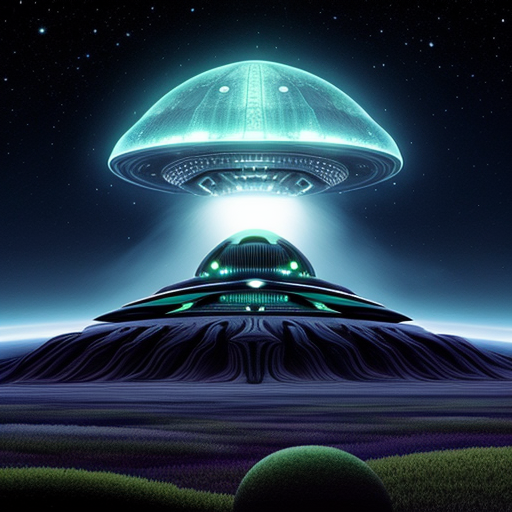
Generation parameters embedded in this image by AUTOMATIC1111 Stable Diffusion web UI or a fork of it (Forge, ...) (PNG 'parameters' text chunk):
alien spaceship, land, background
Negative prompt: , words, text, letters, realistic, photograph, logo, watermark, nudity
Steps: 90, Sampler: Euler a, CFG scale: 7.0, Seed: 3388266092, Size: 512x512, Model hash: 15012c538f, Model: realisticVisionV51_v51VAE, Eta: 0.0, Version: f0.0.17v1.8.0rc-latest-276-g29be1da7